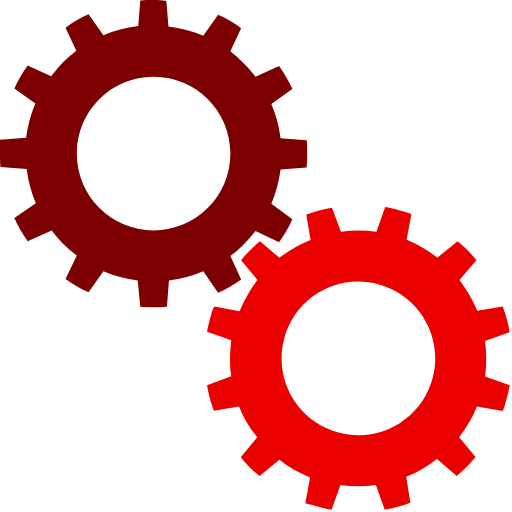
t = 0.00 s
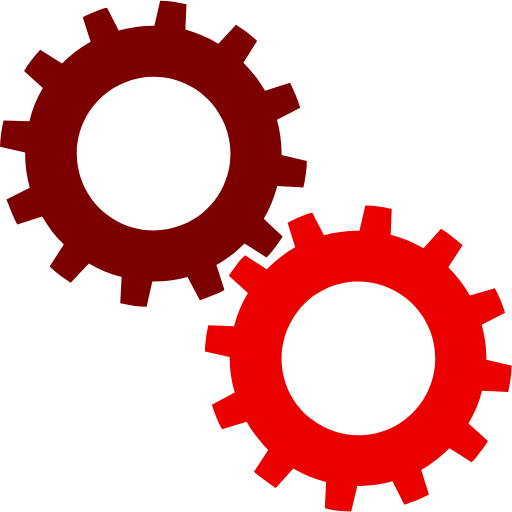
t = 0.25 s
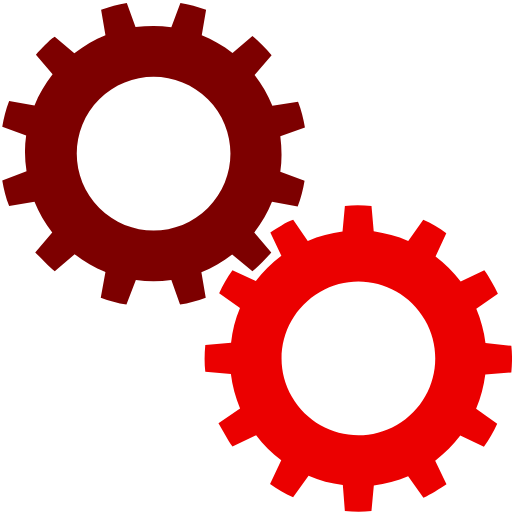
t = 0.50 s
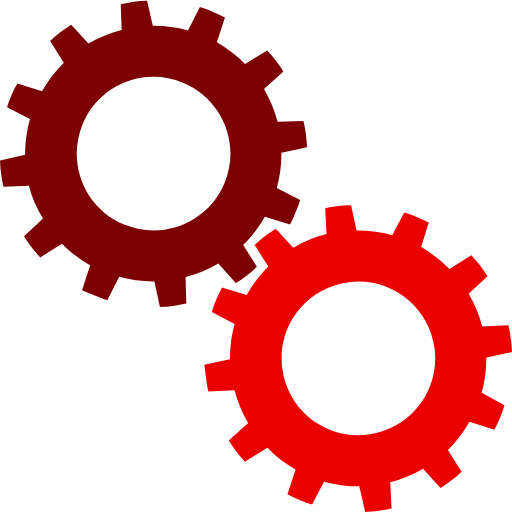
t = 0.75 s

The animated SVG that drew these frames (rendered in a browser with its animation timeline set to each time). Animation: 2 SMIL elements (animateTransform=2); one cycle of 1.00 s, repeats indefinitely.

<?xml version="1.0" encoding="utf-8"?><svg width='200px' height='200px' xmlns="http://www.w3.org/2000/svg" viewBox="0 0 100 100" preserveAspectRatio="xMidYMid" class="uil-gears"><rect x="0" y="0" width="100" height="100" fill="none" class="bk"></rect><g transform="translate(-20,-20)"><path d="M79.9,52.6C80,51.8,80,50.9,80,50s0-1.8-0.1-2.6l-5.1-0.4c-0.3-2.4-0.9-4.6-1.8-6.7l4.2-2.9c-0.7-1.6-1.6-3.1-2.6-4.5 L70,35c-1.4-1.9-3.1-3.5-4.9-4.9l2.2-4.6c-1.4-1-2.9-1.9-4.5-2.6L59.8,27c-2.1-0.9-4.4-1.5-6.7-1.8l-0.4-5.1C51.8,20,50.9,20,50,20 s-1.8,0-2.6,0.1l-0.4,5.1c-2.4,0.3-4.6,0.9-6.7,1.8l-2.9-4.1c-1.6,0.7-3.1,1.6-4.5,2.6l2.1,4.6c-1.9,1.4-3.5,3.1-5,4.9l-4.5-2.1 c-1,1.4-1.9,2.9-2.6,4.5l4.1,2.9c-0.9,2.1-1.5,4.4-1.8,6.8l-5,0.4C20,48.2,20,49.1,20,50s0,1.8,0.1,2.6l5,0.4 c0.3,2.4,0.9,4.7,1.8,6.8l-4.1,2.9c0.7,1.6,1.6,3.1,2.6,4.5l4.5-2.1c1.4,1.9,3.1,3.5,5,4.9l-2.1,4.6c1.4,1,2.9,1.9,4.5,2.6l2.9-4.1 c2.1,0.9,4.4,1.5,6.7,1.8l0.4,5.1C48.2,80,49.1,80,50,80s1.8,0,2.6-0.1l0.4-5.1c2.3-0.3,4.6-0.9,6.7-1.8l2.9,4.2 c1.6-0.7,3.1-1.6,4.5-2.6L65,69.9c1.9-1.4,3.5-3,4.9-4.9l4.6,2.2c1-1.4,1.9-2.9,2.6-4.5L73,59.8c0.9-2.1,1.5-4.4,1.8-6.7L79.9,52.6 z M50,65c-8.3,0-15-6.7-15-15c0-8.3,6.7-15,15-15s15,6.7,15,15C65,58.3,58.3,65,50,65z" fill="#7d0000"><animateTransform attributeName="transform" type="rotate" from="90 50 50" to="0 50 50" dur="1s" repeatCount="indefinite"></animateTransform></path></g><g transform="translate(20,20) rotate(15 50 50)"><path d="M79.9,52.6C80,51.8,80,50.9,80,50s0-1.8-0.1-2.6l-5.1-0.4c-0.3-2.4-0.9-4.6-1.8-6.7l4.2-2.9c-0.7-1.6-1.6-3.1-2.6-4.5 L70,35c-1.4-1.9-3.1-3.5-4.9-4.9l2.2-4.6c-1.4-1-2.9-1.9-4.5-2.6L59.8,27c-2.1-0.9-4.4-1.5-6.7-1.8l-0.4-5.1C51.8,20,50.9,20,50,20 s-1.8,0-2.6,0.1l-0.4,5.1c-2.4,0.3-4.6,0.9-6.7,1.8l-2.9-4.1c-1.6,0.7-3.1,1.6-4.5,2.6l2.1,4.6c-1.9,1.4-3.5,3.1-5,4.9l-4.5-2.1 c-1,1.4-1.9,2.9-2.6,4.5l4.1,2.9c-0.9,2.1-1.5,4.4-1.8,6.8l-5,0.4C20,48.2,20,49.1,20,50s0,1.8,0.1,2.6l5,0.4 c0.3,2.4,0.9,4.7,1.8,6.8l-4.1,2.9c0.7,1.6,1.6,3.1,2.6,4.5l4.5-2.1c1.4,1.9,3.1,3.5,5,4.9l-2.1,4.6c1.4,1,2.9,1.9,4.5,2.6l2.9-4.1 c2.1,0.9,4.4,1.5,6.7,1.8l0.4,5.1C48.2,80,49.1,80,50,80s1.8,0,2.6-0.1l0.4-5.1c2.3-0.3,4.6-0.9,6.7-1.8l2.9,4.2 c1.6-0.7,3.1-1.6,4.5-2.6L65,69.9c1.9-1.4,3.5-3,4.9-4.9l4.6,2.2c1-1.4,1.9-2.9,2.6-4.5L73,59.8c0.9-2.1,1.5-4.4,1.8-6.7L79.9,52.6 z M50,65c-8.3,0-15-6.7-15-15c0-8.3,6.7-15,15-15s15,6.7,15,15C65,58.3,58.3,65,50,65z" fill="#eb0000"><animateTransform attributeName="transform" type="rotate" from="0 50 50" to="90 50 50" dur="1s" repeatCount="indefinite"></animateTransform></path></g></svg>